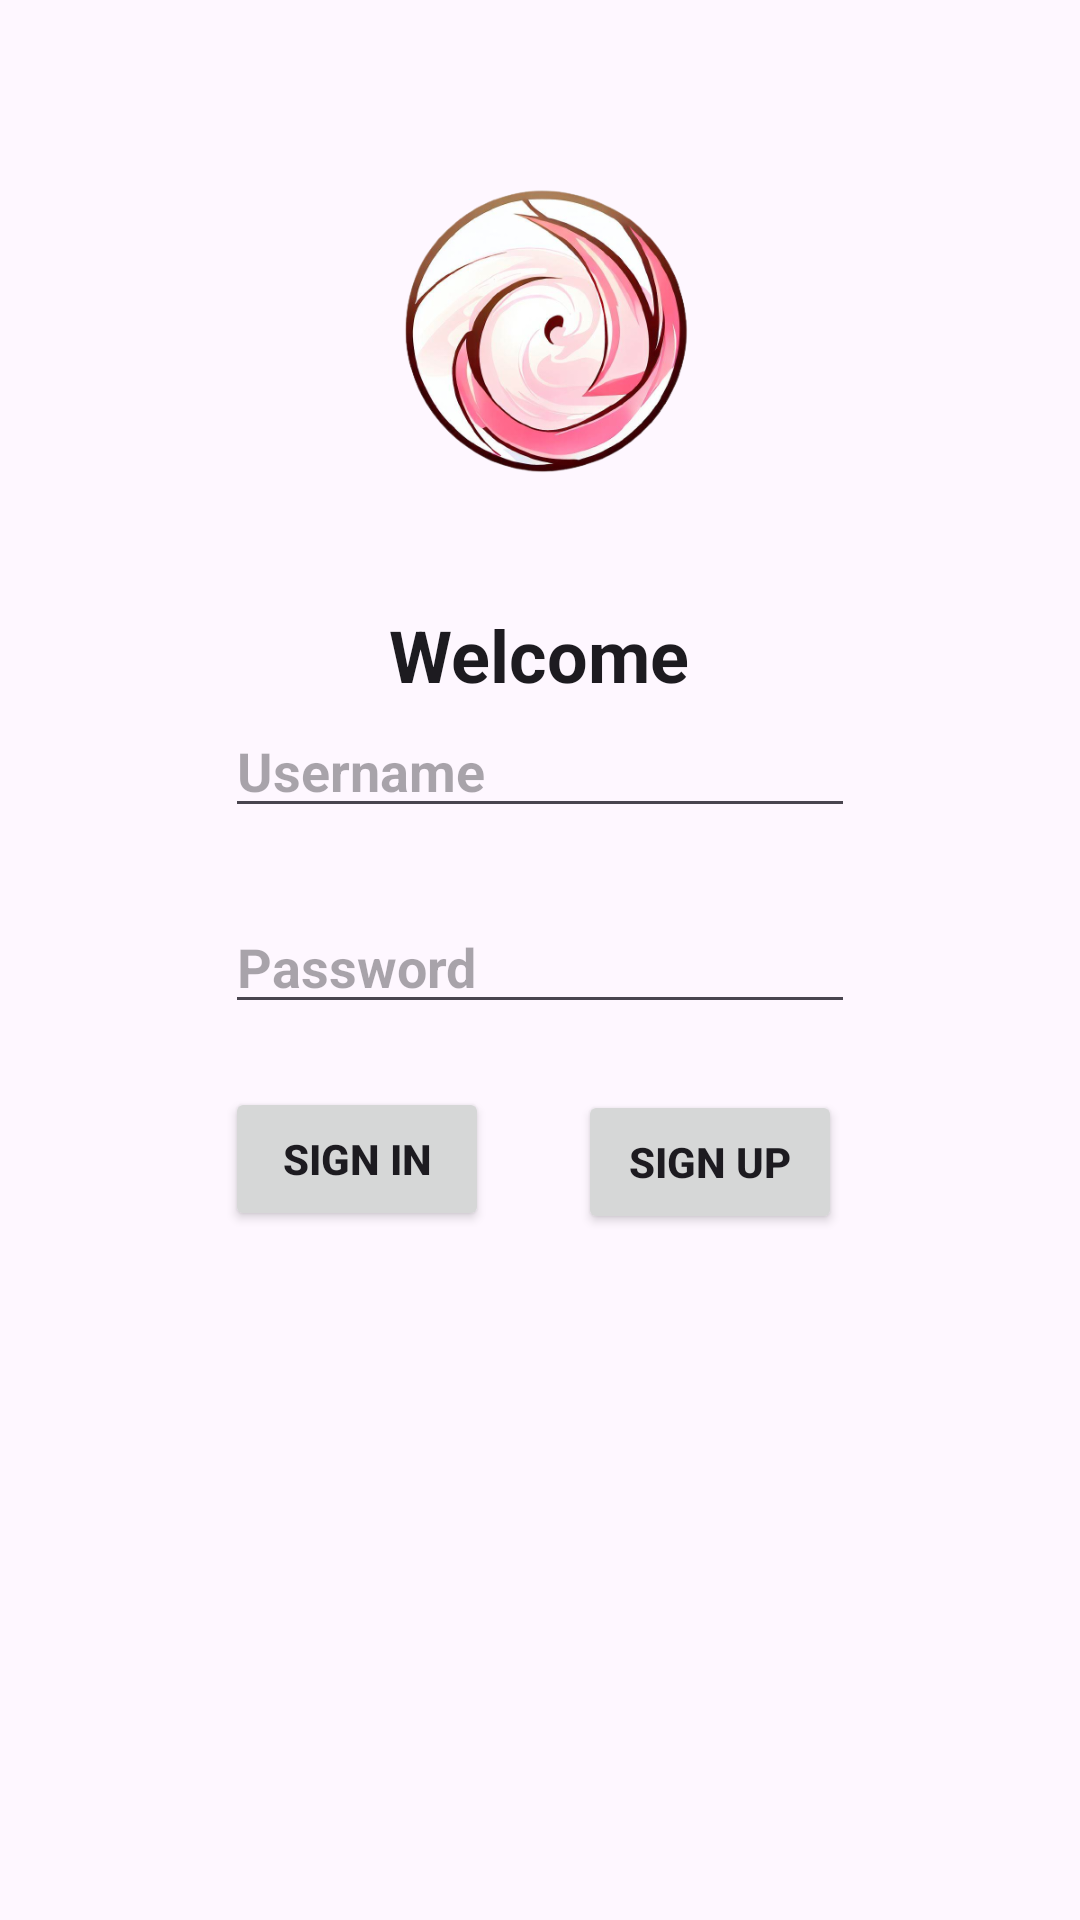

The Android layout XML behind this screen, and the referenced resources:
<!-- AndroidManifest.xml: application theme Theme.P3 -->
<!-- res/layout/activity_main.xml -->
<?xml version="1.0" encoding="utf-8"?>
<androidx.constraintlayout.widget.ConstraintLayout xmlns:android="http://schemas.android.com/apk/res/android"
    xmlns:app="http://schemas.android.com/apk/res-auto"
    xmlns:tools="http://schemas.android.com/tools"
    android:layout_width="match_parent"
    android:layout_height="match_parent"
    android:fitsSystemWindows="true"
    tools:ignore="ExtraText">


    <ImageView
        android:id="@+id/logoImageView"
        android:layout_width="150dp"
        android:layout_height="150dp"
        android:layout_alignParentStart="true"
        android:layout_alignParentTop="true"
        android:layout_alignParentEnd="true"
        android:layout_marginTop="32dp"
        android:src="@drawable/logo"
        app:layout_constraintEnd_toEndOf="parent"
        app:layout_constraintHorizontal_bias="0.498"
        app:layout_constraintStart_toStartOf="parent"
        app:layout_constraintTop_toTopOf="parent" />

    <EditText
        android:id="@+id/editTextText"
        style="@style/ThemeOverlay.Material3.TextInputEditText"
        android:layout_width="wrap_content"
        android:layout_height="wrap_content"
        android:layout_below="@+id/textView4"
        android:layout_alignParentStart="true"
        android:layout_alignParentEnd="true"
        android:ems="10"
        android:hint="@string/username"
        android:inputType="text|textAutoComplete"
        android:textStyle="bold"
        android:visibility="visible"
        app:layout_constraintBottom_toBottomOf="parent"
        app:layout_constraintEnd_toEndOf="parent"
        app:layout_constraintStart_toStartOf="parent"
        app:layout_constraintTop_toTopOf="parent"
        app:layout_constraintVertical_bias="0.392"
        tools:visibility="visible" />

    <EditText
        android:id="@+id/editTextTextPassword"
        style="@style/ThemeOverlay.Material3.TextInputEditText"
        android:layout_width="wrap_content"
        android:layout_height="wrap_content"
        android:layout_below="@+id/editTextText"
        android:layout_alignStart="@+id/editTextText"
        android:layout_alignEnd="@+id/editTextText"
        android:layout_marginTop="24dp"
        android:ems="10"
        android:hint="@string/password"
        android:inputType="textPassword"
        android:textStyle="bold"
        app:layout_constraintBottom_toBottomOf="parent"
        app:layout_constraintEnd_toEndOf="@+id/editTextText"
        app:layout_constraintHorizontal_bias="0.0"
        app:layout_constraintStart_toStartOf="@+id/editTextText"
        app:layout_constraintTop_toBottomOf="@+id/editTextText"
        app:layout_constraintVertical_bias="0.0" />

    <TextView
        android:id="@+id/textView4"
        android:layout_width="wrap_content"
        android:layout_height="33dp"
        android:layout_below="@+id/logoImageView"
        android:layout_alignParentStart="true"
        android:layout_alignParentEnd="true"
        android:layout_marginTop="20dp"
        android:text="@string/welcome_back"
        android:textAppearance="@style/TextAppearance.AppCompat.Large"
        android:textSize="24sp"
        android:textStyle="bold"
        app:layout_constraintEnd_toEndOf="@+id/logoImageView"
        app:layout_constraintStart_toStartOf="@+id/logoImageView"
        app:layout_constraintTop_toBottomOf="@+id/logoImageView" />

    <Button
        android:id="@+id/button"
        android:layout_width="wrap_content"
        android:layout_height="wrap_content"
        android:layout_alignParentStart="true"
        android:layout_alignParentEnd="true"
        android:layout_alignParentBottom="true"
        android:text="@string/login"
        android:textStyle="bold"
        app:layout_constraintBottom_toBottomOf="parent"
        app:layout_constraintStart_toStartOf="@+id/editTextTextPassword"
        app:layout_constraintTop_toBottomOf="@+id/editTextTextPassword"
        app:layout_constraintVertical_bias="0.084" />

    <Button
        android:id="@+id/button3"
        android:layout_width="wrap_content"
        android:layout_height="wrap_content"
        android:layout_alignParentStart="true"
        android:layout_alignParentEnd="true"
        android:layout_alignParentBottom="true"
        android:text="@string/signup"
        android:textStyle="bold"
        app:layout_constraintBottom_toBottomOf="parent"
        app:layout_constraintEnd_toEndOf="@+id/editTextTextPassword"
        app:layout_constraintHorizontal_bias="0.877"
        app:layout_constraintStart_toEndOf="@+id/button"
        app:layout_constraintTop_toBottomOf="@+id/editTextTextPassword"
        app:layout_constraintVertical_bias="0.088" />

</androidx.constraintlayout.widget.ConstraintLayout>
<!-- resources referenced by this layout -->
<resources>
  <!-- drawable logo: png bitmap (drawable, 151850 bytes) -->
  <string name="login">Sign in</string>
  <string name="password">Password</string>
  <string name="signup">Sign up</string>
  <string name="username">Username</string>
  <string name="welcome_back">Welcome</string>
  <style name="Theme.P3" parent="Base.Theme.P3" />
  <style name="Base.Theme.P3" parent="Theme.Material3.DayNight.NoActionBar">
          
          
        <item name="android:statusBarColor">@android:color/transparent</item>
          <item name="android:windowLightStatusBar">true</item>
  
      </style>
</resources>
